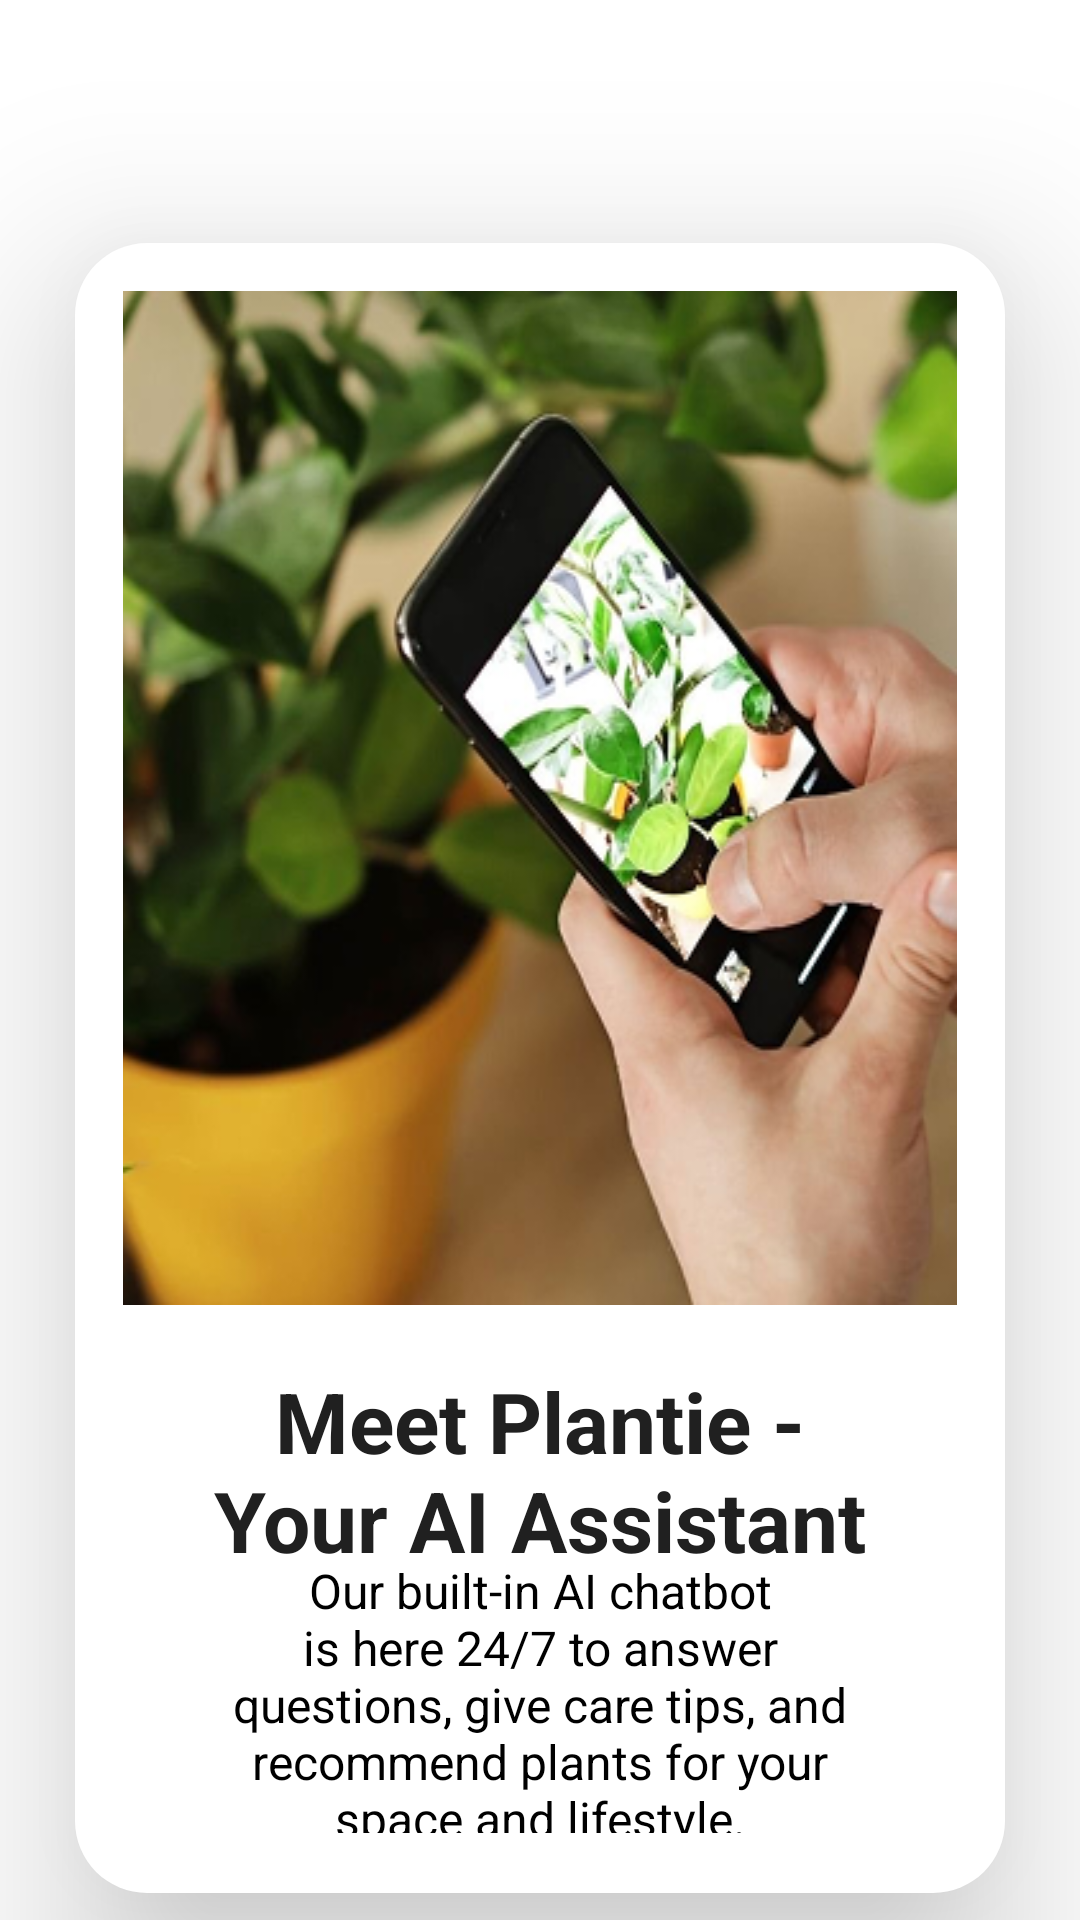

This screen was rendered from an Android layout file. Write that file and the resources it references.
<!-- AndroidManifest.xml: application theme Theme.GreeneriePlantie -->
<!-- res/layout/activity_onboarding_chatbot.xml -->
<?xml version="1.0" encoding="utf-8"?>
<LinearLayout
    xmlns:android="http://schemas.android.com/apk/res/android"
    xmlns:tools="http://schemas.android.com/tools"
    xmlns:app="http://schemas.android.com/apk/res-auto"
    android:background="#FFFFFF"
    android:orientation="vertical"
    android:layout_width="match_parent"
    android:layout_height="match_parent">
    <LinearLayout
        android:id="@+id/r3hymnudssfsft98"
        android:layout_width="match_parent"
        android:layout_height="0dp"
        android:layout_weight="1"
        android:background="#FFFFFF">
        <LinearLayout
            android:layout_width="match_parent"
            android:layout_height="match_parent"
            android:orientation="vertical">
            <LinearLayout
                android:id="@+id/rb4qfvffb4150kfwq"
                android:layout_width="match_parent"
                android:layout_height="550dp"
                android:background="@drawable/bg_onboarding_box"

                android:paddingBottom="20dp"
                android:layout_marginTop="81dp"
                android:layout_marginBottom="40dp"
                android:layout_marginHorizontal="25dp"
                android:elevation="37dp"
                android:orientation="vertical">

                <ImageView
                    android:id="@+id/img_onboarding_plant_sell"

                    android:layout_width="match_parent"
                    android:layout_height="338dp"
                    android:layout_marginBottom="20dp"
                    android:scaleType="fitXY"
                    android:src="@mipmap/img_onborading_chatbot" />

                <TextView
                    android:id="@+id/title_onboarding_plant_sell_welcome"
                    android:layout_width="match_parent"
                    android:layout_height="wrap_content"
                    android:layout_marginHorizontal="28dp"

                    android:layout_weight="1"
                    android:gravity="center"
                    android:text="@string/title_onboarding_plant_sell_welcome"
                    android:textColor="#202020"
                    android:textSize="28sp"
                    android:textStyle="bold" />

                <TextView
                    android:id="@+id/text_onboarding_plant_sell_description"
                    android:layout_width="match_parent"
                    android:layout_height="wrap_content"
                    android:layout_marginHorizontal="35dp"
                    android:layout_weight="1"
                    android:gravity="center"
                    android:text="@string/text_onboarding_plant_sell_descrip"
                    android:textColor="#000000"
                    android:textSize="16sp" />
            </LinearLayout>

            <LinearLayout
                android:id="@+id/rhm76uawpgjg"
                android:layout_width="wrap_content"
                android:layout_height="wrap_content"

                android:orientation="horizontal">

                <ImageButton
                    android:id="@+id/imgbtn_onboarding_chatbot_back"
                    android:layout_width="32dp"
                    android:layout_height="32dp"
                    android:layout_marginStart="130dp"
                    android:layout_marginEnd="84dp"
                    android:background="@android:color/transparent"
                    android:scaleType="fitXY"
                    android:src="@mipmap/ic_backicon" />

                <ImageButton
                    android:id="@+id/imgbtn_onboarding_chatbot_next"
                    android:layout_width="32dp"
                    android:layout_height="32dp"

                    android:background="@android:color/transparent"
                    android:scaleType="fitXY"
                    android:src="@mipmap/ic_next_page" />
            </LinearLayout>
        </LinearLayout>
    </LinearLayout>
</LinearLayout>
<!-- resources referenced by this layout -->
<resources>
  <!-- drawable bg_onboarding_box (drawable) -->
  <?xml version="1.0" encoding="utf-8"?>
  <shape xmlns:android="http://schemas.android.com/apk/res/android"
      android:shape="rectangle">
  
      <solid android:color="@android:color/white"/>
      <corners android:radius="24dp" />
      <padding
          android:left="16dp"
          android:top="16dp"
          android:right="16dp"
          android:bottom="16dp"/>
  </shape>
  <!-- mipmap ic_backicon: png bitmap (mipmap-hdpi, 482 bytes) -->
  <!-- mipmap ic_next_page: png bitmap (mipmap-hdpi, 484 bytes) -->
  <!-- mipmap img_onborading_chatbot: png bitmap (mipmap-hdpi, 182812 bytes) -->
  <string name="text_onboarding_plant_sell_descrip">Our built-in AI chatbot is here 24/7 to answer questions, give care tips, and recommend plants for your space and lifestyle.</string>
  <string name="title_onboarding_plant_sell_welcome">Meet Plantie - Your AI Assistant</string>
  <style name="Theme.GreeneriePlantie" parent="Theme.Material3.DayNight">
          <item name="colorPrimary">#517B2C</item>
          <item name="colorOnPrimary">#FFFFFF</item>
          <item name="windowActionBar">true</item>
          <item name="windowNoTitle">false</item>
      </style>
</resources>
